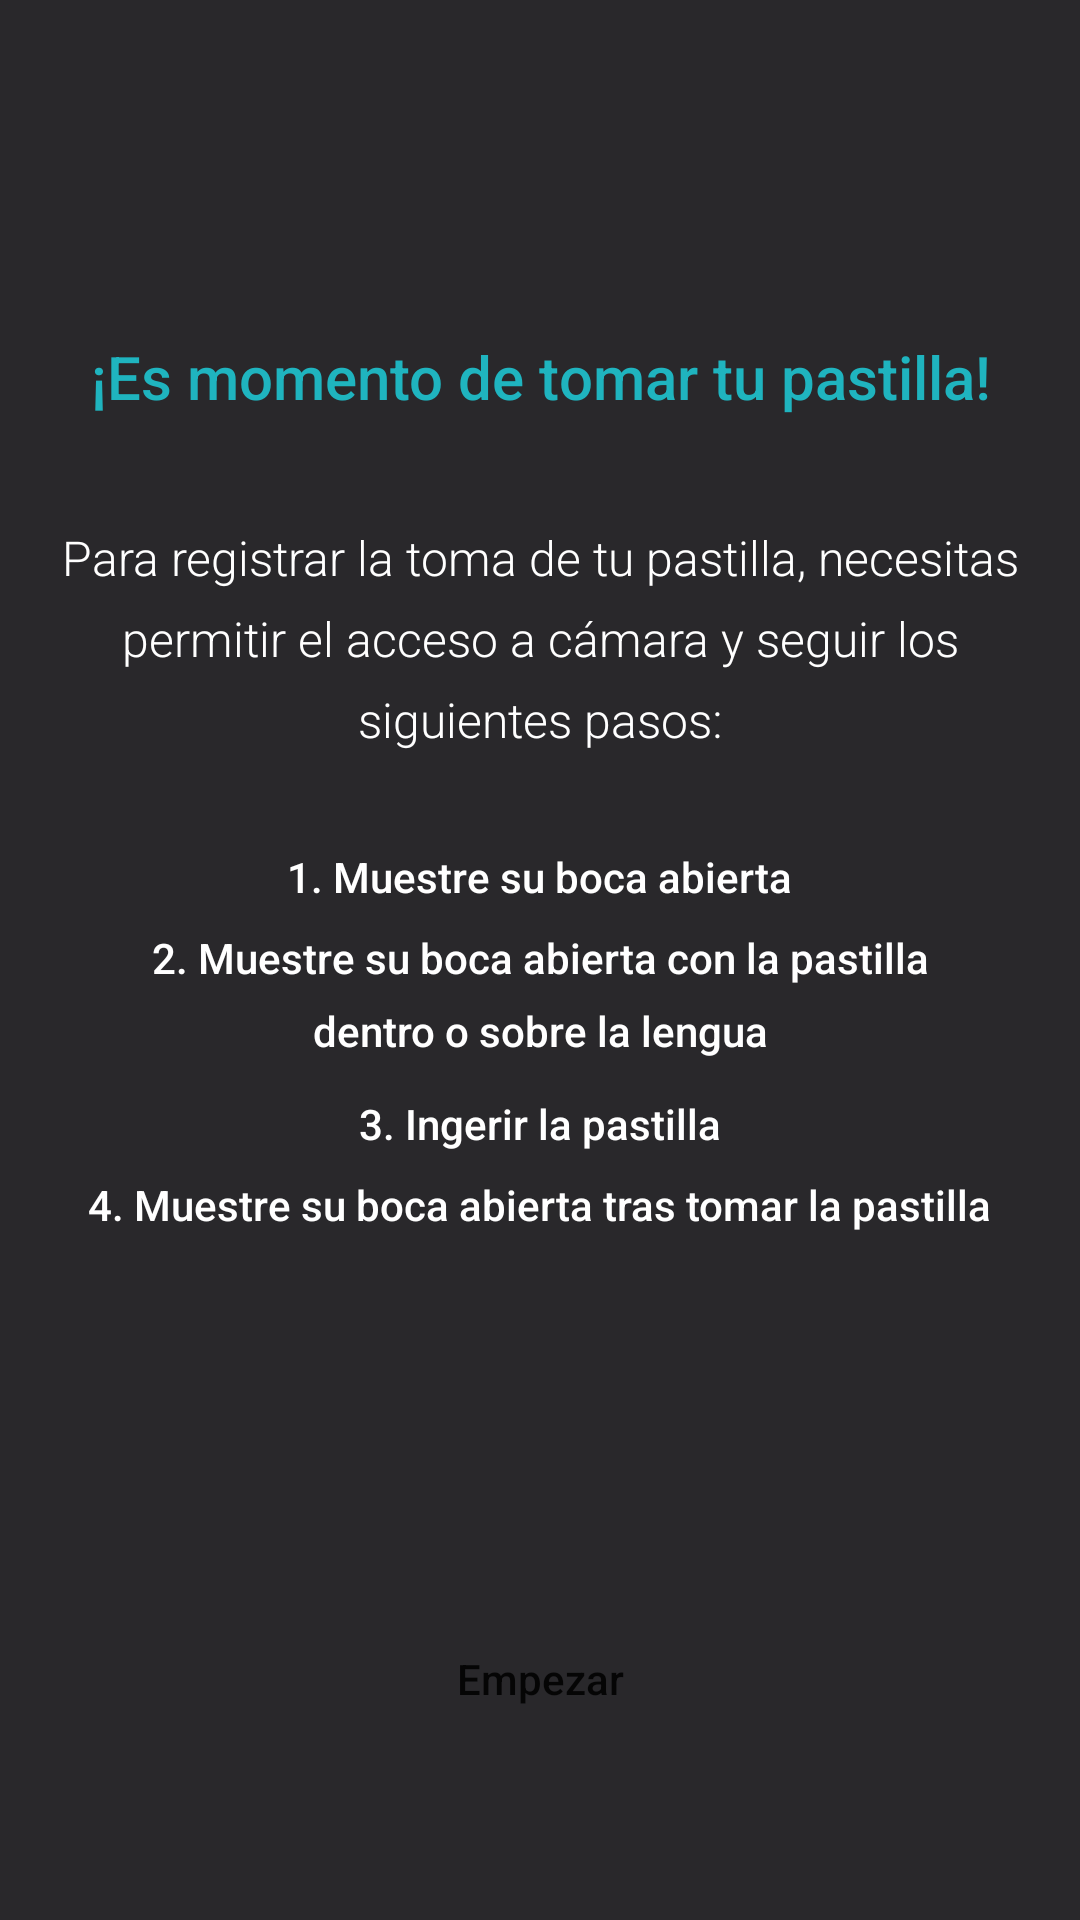

Here is an Android app screen rendered from its layout file. Give the layout XML and the strings, colors and styles it references.
<!-- AndroidManifest.xml: application theme Theme.PillPop -->
<!-- res/layout/activity_toma_indicacion_view.xml -->
<?xml version="1.0" encoding="utf-8"?>
<androidx.constraintlayout.widget.ConstraintLayout xmlns:android="http://schemas.android.com/apk/res/android"
    xmlns:app="http://schemas.android.com/apk/res-auto"
    xmlns:tools="http://schemas.android.com/tools"
    android:id="@+id/main"
    android:layout_width="match_parent"
    android:layout_height="match_parent"
    tools:context=".TomaIndicacionView"
    android:background="#29282B">

    <LinearLayout
        android:layout_width="match_parent"
        android:layout_height="match_parent"
        android:layout_margin="16dp"
        android:gravity="center_horizontal"
        android:orientation="vertical"
        tools:layout_editor_absoluteX="16dp"
        tools:layout_editor_absoluteY="16dp">

        <TextView
            android:id="@+id/textView3"
            android:layout_width="wrap_content"
            android:layout_height="wrap_content"
            android:layout_marginTop="96dp"
            android:fontFamily="sans-serif-medium"
            android:text="¡Es momento de tomar tu pastilla!"
            android:textAlignment="center"
            android:textColor="#1FB4BF"
            android:textSize="20sp" />

        <TextView
            android:id="@+id/textView9"
            android:layout_width="wrap_content"
            android:layout_height="wrap_content"
            android:layout_marginTop="36dp"
            android:fontFamily="sans-serif-light"
            android:lineSpacingExtra="8sp"
            android:text="Para registrar la toma de tu pastilla, necesitas permitir el acceso a cámara y seguir los siguientes pasos:"
            android:textAlignment="center"
            android:textColor="#FFFFFF"
            android:textSize="16sp" />

        <TextView
            android:id="@+id/textView4"
            android:layout_width="wrap_content"
            android:layout_height="wrap_content"
            android:layout_marginTop="32dp"
            android:fontFamily="sans-serif-medium"
            android:lineSpacingExtra="8sp"
            android:text="1. Muestre su boca abierta"
            android:textAlignment="textStart"
            android:textColor="#FFFFFF"
            android:textSize="14sp" />

        <TextView
            android:id="@+id/textView5"
            android:layout_width="wrap_content"
            android:layout_height="wrap_content"
            android:layout_marginHorizontal="30dp"
            android:layout_marginTop="8dp"
            android:fontFamily="sans-serif-medium"
            android:lineSpacingExtra="8sp"
            android:text="2. Muestre su boca abierta con la pastilla dentro o sobre la lengua"
            android:textAlignment="center"
            android:textColor="#FFFFFF"
            android:textSize="14sp" />

        <TextView
            android:id="@+id/textView7"
            android:layout_width="wrap_content"
            android:layout_height="wrap_content"
            android:layout_marginTop="12dp"
            android:fontFamily="sans-serif-medium"
            android:lineSpacingExtra="8sp"
            android:text="3. Ingerir la pastilla"
            android:textAlignment="center"
            android:textColor="#FFFFFF"
            android:textSize="14sp" />

        <TextView
            android:id="@+id/textView8"
            android:layout_width="wrap_content"
            android:layout_height="wrap_content"
            android:layout_marginTop="8dp"
            android:fontFamily="sans-serif-medium"
            android:lineSpacingExtra="8sp"
            android:text="4. Muestre su boca abierta tras tomar la pastilla"
            android:textAlignment="textStart"
            android:textColor="#FFFFFF"
            android:textSize="14sp" />

        <Button
            android:id="@+id/IrVerificacionBtn"
            android:layout_width="match_parent"
            android:layout_height="57dp"
            android:layout_marginHorizontal="20dp"
            android:layout_marginTop="120dp"
            android:background="@drawable/rounded_corners_icon_turquesa"
            android:backgroundTint="#1FB3BE"
            android:text="Empezar"
            android:textAllCaps="false" />
    </LinearLayout>

</androidx.constraintlayout.widget.ConstraintLayout>
<!-- resources referenced by this layout -->
<resources>
  <style name="Theme.PillPop" parent="Base.Theme.PillPop">
          
      </style>
  <style name="Base.Theme.PillPop" parent="Theme.MaterialComponents.Light.NoActionBar">
          
          <item name="colorPrimary">@color/colorTurquesa</item>
          <item name="colorPrimaryVariant">@color/colorTurquesaDark</item>
          <item name="colorSecondary">@color/colorAccent</item>
          <item name="colorOnPrimary">@android:color/white
          </item> 
          <item name="colorOnSecondary">@android:color/black
          </item> 
  
          
          <item name="android:windowBackground">@android:color/white</item>
  
          
          <item name="android:statusBarColor">@color/gris_tab</item>
  
          
          <item name="floatingActionButtonStyle">@style/CustomFloatingActionButton</item>
      </style>
  <color name="gris_tab">#323233</color>
  <style name="CustomFloatingActionButton" parent="Widget.MaterialComponents.FloatingActionButton">
          
          <item name="backgroundTint">@color/colorTurquesa</item>
          
          <item name="rippleColor">@color/colorTurquesaDark</item>
          
          <item name="elevation">6dp</item>
          
          <item name="fabSize">normal</item>
          
          <item name="tint">@android:color/white</item>
      </style>
  <!-- not gathered from this repository: default colours our renderer supplied (Android Studio template values) -->
  <color name="colorAccent">#FF03DAC5</color>
</resources>
